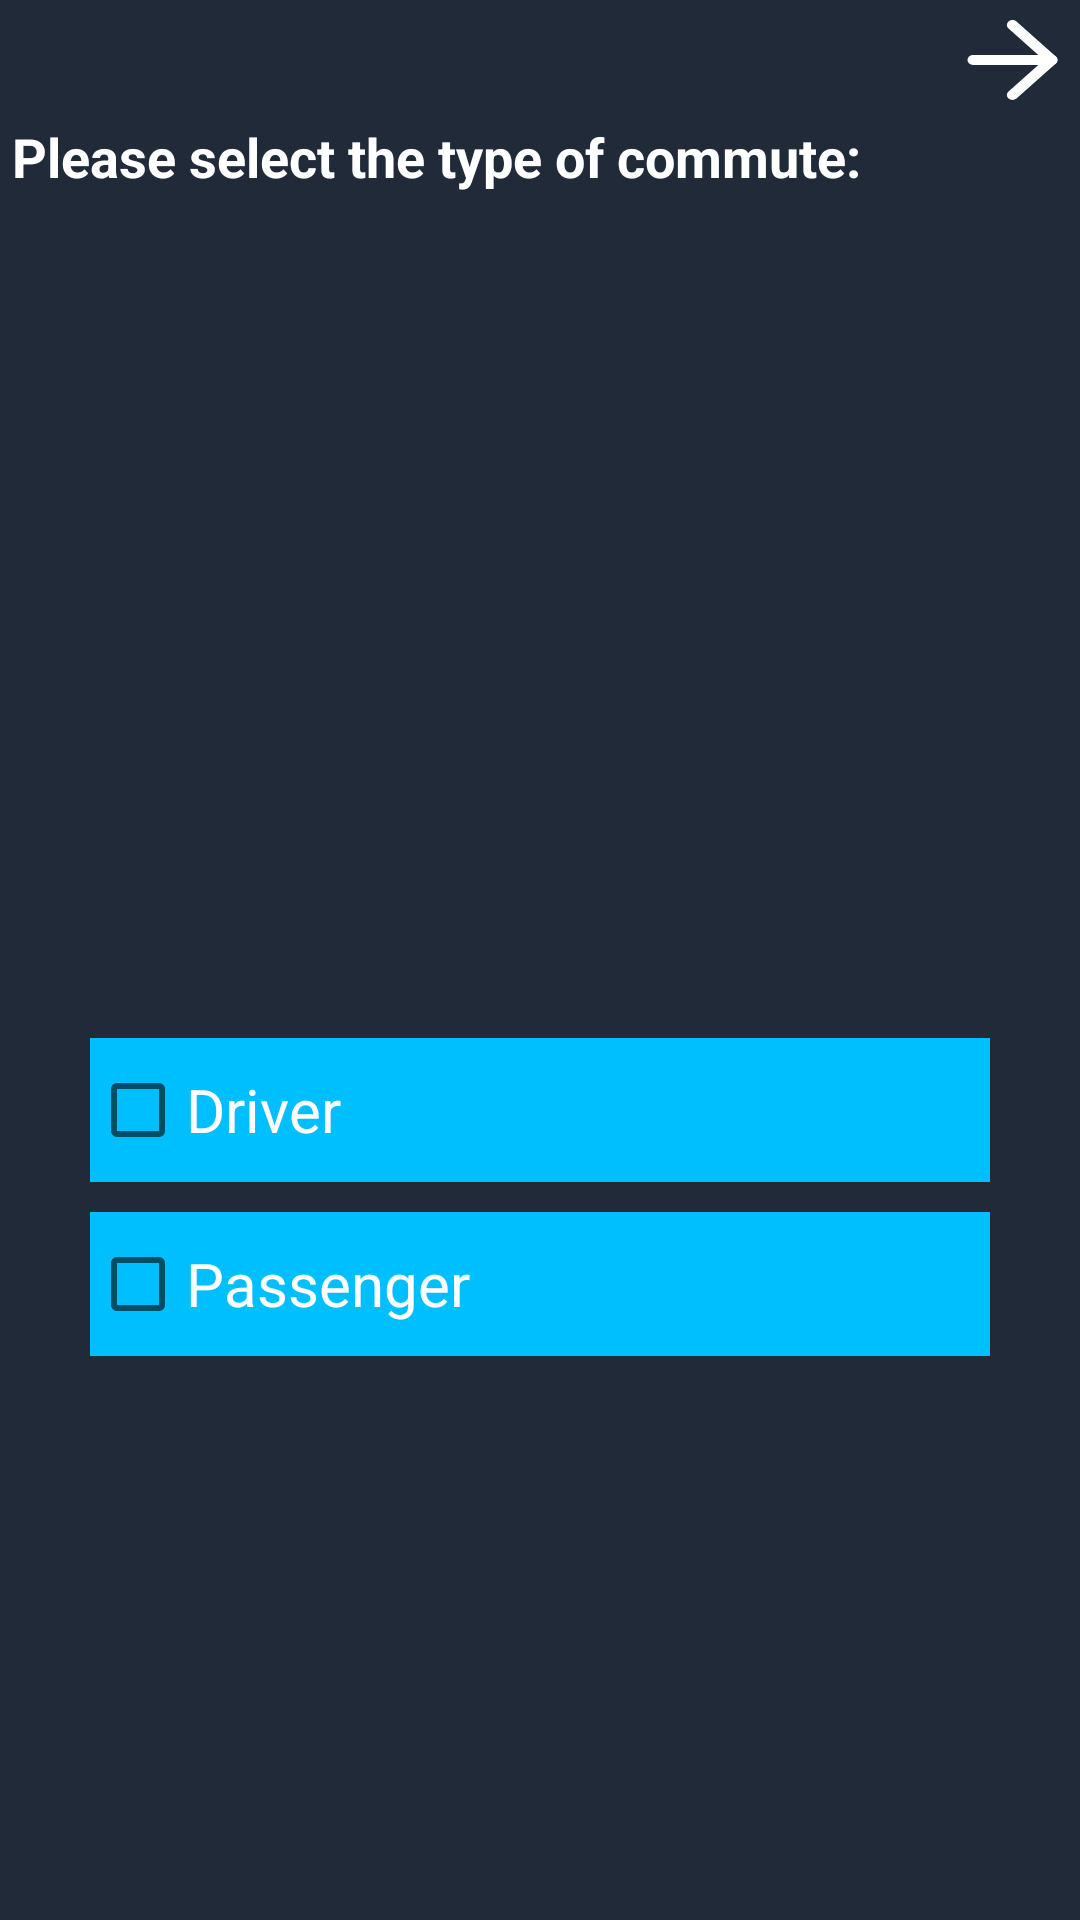

Produce the Android XML layout that renders to this screen, including the resource entries it uses.
<!-- AndroidManifest.xml: application theme Theme.BTMAP -->
<!-- res/layout/fragment_type_selector.xml -->
<?xml version="1.0" encoding="utf-8"?>
<FrameLayout xmlns:android="http://schemas.android.com/apk/res/android"
    xmlns:app="http://schemas.android.com/apk/res-auto"
    xmlns:tools="http://schemas.android.com/tools"
    android:layout_width="match_parent"
    android:layout_height="200dp"
    android:background="#212A39"
    android:orientation="vertical"
    tools:context="views.fragments.register.TypeSelectorFragment">

    <androidx.constraintlayout.widget.ConstraintLayout
        android:layout_width="match_parent"
        android:layout_height="match_parent">


        <TextView
            android:id="@+id/commute_type_frag"
            android:layout_width="wrap_content"
            android:layout_height="wrap_content"
            android:text="Please select the type of commute:"
            android:textColor="@color/white"
            android:textSize="18sp"
            android:textStyle="bold"
            app:layout_constraintEnd_toEndOf="parent"
            app:layout_constraintHorizontal_bias="0.05"
            app:layout_constraintStart_toStartOf="parent"
            app:layout_constraintTop_toBottomOf="@+id/sel_next_btn" />

        
        
        
        
        
        
        
        
        
        

        
        
        
        
        
        

        
        
        
        
        
        
        

        <LinearLayout
            android:id="@+id/linearLayout3"
            android:layout_width="300dp"
            android:layout_height="wrap_content"
            android:orientation="vertical"
            app:layout_constraintBottom_toBottomOf="parent"
            app:layout_constraintEnd_toEndOf="parent"
            app:layout_constraintStart_toStartOf="parent"
            app:layout_constraintTop_toBottomOf="@+id/commute_type_frag"
            app:layout_constraintVertical_bias="0.6">

            <CheckBox
                android:id="@+id/driverCheckBox"
                android:layout_width="match_parent"
                android:layout_height="wrap_content"
                android:background="@color/DeepSkyBlue"
                android:text="Driver"
                android:textSize="20sp"
                android:textColor="@color/white"/>

            <CheckBox
                android:id="@+id/passengerCheckBox"
                android:layout_width="match_parent"
                android:layout_height="wrap_content"
                android:layout_marginTop="10dp"
                android:background="@color/DeepSkyBlue"
                android:text="Passenger"
                android:textSize="20sp"
                android:textColor="@color/white"/>
        </LinearLayout>

        <Button
            android:id="@+id/sel_next_btn"
            android:layout_width="45dp"
            android:layout_height="40dp"
            android:background="@drawable/ic_arrow_right"
            app:backgroundTint="@null"
            app:layout_constraintEnd_toEndOf="parent"
            app:layout_constraintTop_toTopOf="parent" />
    </androidx.constraintlayout.widget.ConstraintLayout>


</FrameLayout>
<!-- resources referenced by this layout -->
<resources>
  <color name="DeepSkyBlue">#00BFFF</color>
  <color name="white">#FFFFFF</color>
  <!-- drawable ic_arrow_right (drawable) -->
  <vector xmlns:android="http://schemas.android.com/apk/res/android"
      android:width="24dp"
      android:height="24dp"
      android:viewportWidth="24"
      android:viewportHeight="24">
    <path
        android:pathData="M5,12L19,12"
        android:strokeLineJoin="round"
        android:strokeWidth="2"
        android:fillColor="@null"
        android:strokeColor="@color/white"
        android:strokeLineCap="round"/>
    <path
        android:pathData="M12,5l7,7l-7,7"
        android:strokeLineJoin="round"
        android:strokeWidth="2"
        android:fillColor="@null"
        android:strokeColor="@color/white"
        android:strokeLineCap="round"/>
  </vector>
  <style name="Theme.BTMAP" parent="Theme.MaterialComponents.DayNight.DarkActionBar">
          
          <item name="colorPrimary">@color/purple_500</item>
          <item name="colorPrimaryVariant">@color/purple_700</item>
          <item name="colorOnPrimary">@color/white</item>
          
          <item name="colorSecondary">@color/teal_200</item>
          <item name="colorSecondaryVariant">@color/teal_700</item>
          <item name="colorOnSecondary">@color/black</item>
          
          <item name="android:statusBarColor" tools:targetApi="l">?attr/colorPrimaryVariant</item>
          
      </style>
  <color name="purple_500">#FF6200EE</color>
  <color name="purple_700">#FF3700B3</color>
  <color name="teal_200">#FF03DAC5</color>
  <color name="teal_700">#FF018786</color>
  <color name="black">#000000</color>
</resources>
